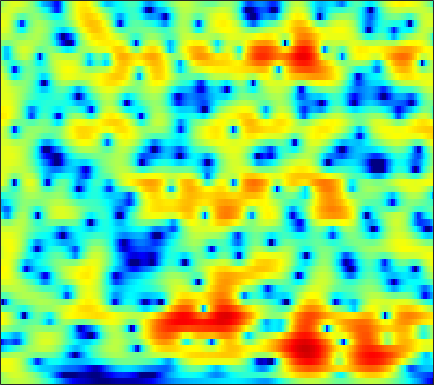

The table this chart was drawn from, first rows:
0.60663, 0.94449, 1.3508, 1.6983, 1.9158, 2.1471, 2.3094, 2.3839, 2.4219, 2.3874, 2.2792, 2.1514, 1.9173, 1.6121, 1.3375, 0.91122, 0.41698, 0.0013616, -0.61724, -1.3097, -2.0779, -2.704, -3.6056, -4.5822
0.689, 1.333, 2.016, 2.523, 2.8, 3.046, 3.162, 3.171, 3.083, 2.89, 2.597, 2.317, 1.869, 1.341, 0.8952, 0.2367, -0.4937, -1.089, -1.948, -2.891, -3.93, -4.782, -6.033, -7.449
3.838, 3.993, 4.128, 4.167, 4.125, 3.965, 3.68, 3.378, 2.852, 2.174, 1.341, 0.6155, -0.4808, -1.7, -2.662, -3.943, -5.086, -5.775, -6.405, -6.739, -6.896, -6.984, -7.143, -7.401
4.247, 4.315, 4.358, 4.325, 4.239, 4.027, 3.688, 3.338, 2.72, 1.9, 0.8325, -0.158, -1.799, -3.903, -5.865, -9.11, -12.65, -13.71, -11.67, -9.056, -7.136, -6.126, -5.234, -4.734
0.3692, 0.6147, 0.934, 1.224, 1.409, 1.6, 1.718, 1.753, 1.724, 1.6, 1.377, 1.155, 0.7908, 0.3838, 0.09216, -0.2423, -0.4688, -0.5537, -0.5818, -0.5525, -0.5146, -0.5125, -0.5871, -0.7788
-7.734, -7.021, -6.028, -5.103, -4.48, -3.751, -3.094, -2.614, -1.964, -1.298, -0.6454, -0.1682, 0.4154, 0.9285, 1.274, 1.677, 2.009, 2.215, 2.417, 2.519, 2.511, 2.429, 2.213, 1.878
-15.84, -13.18, -11.15, -10.3, -10.28, -11, -12.35, -13.1, -12.02, -9.049, -6.094, -4.213, -2.157, -0.5594, 0.3961, 1.401, 2.155, 2.596, 3.034, 3.332, 3.491, 3.519, 3.425, 3.173
-4.968, -5.078, -5.261, -5.637, -6.1, -6.967, -7.92, -8.369, -8.043, -6.623, -4.771, -3.438, -1.86, -0.5205, 0.3265, 1.237, 1.923, 2.305, 2.659, 2.881, 2.992, 3.014, 2.96, 2.801
1.504, 1.166, 0.7091, 0.2334, -0.1379, -0.6002, -0.9802, -1.187, -1.32, -1.282, -1.048, -0.7866, -0.4182, -0.07931, 0.1446, 0.41, 0.6249, 0.7217, 0.7181, 0.5916, 0.3654, 0.1941, 0.05319, 0.0492
5.118, 4.608, 3.881, 3.093, 2.472, 1.606, 0.6932, 0.0017, -0.911, -1.705, -2.216, -2.312, -2.116, -1.69, -1.377, -1.121, -1.1, -1.294, -1.909, -3.037, -4.833, -6.585, -8.645, -8.063
5.115, 4.463, 3.591, 2.7, 1.976, 0.8292, -0.6444, -2.083, -4.703, -8.937, -17.25, -19.44, -10.48, -6.025, -3.909, -2.116, -1.251, -1.067, -1.275, -1.899, -2.943, -4.02, -5.194, -4.64
-1.074, -1.795, -2.134, -2.009, -1.84, -1.751, -1.923, -2.226, -2.805, -3.514, -4, -3.919, -3.223, -2.252, -1.532, -0.6471, 0.05833, 0.4061, 0.6547, 0.723, 0.7576, 0.7749, 0.8083, 0.9021
-13.42, -20.51, -11.8, -6.812, -4.654, -2.769, -1.56, -0.9596, -0.4092, -0.0063, 0.2574, 0.4221, 0.6775, 0.9973, 1.199, 1.38, 1.54, 1.666, 1.762, 1.725, 1.622, 1.561, 1.474, 1.288
-1.918, -2.042, -1.808, -1.242, -0.7251, -0.01924, 0.5873, 0.9473, 1.291, 1.541, 1.714, 1.772, 1.767, 1.724, 1.682, 1.586, 1.421, 1.275, 1.083, 0.8861, 0.6207, 0.387, 0.05316, -0.3399
1.36, 1.545, 1.749, 1.919, 2.038, 2.159, 2.214, 2.215, 2.143, 1.965, 1.74, 1.549, 1.206, 0.754, 0.3987, -0.07683, -0.6194, -1.072, -1.656, -2.072, -2.359, -2.536, -2.712, -2.73
3.226, 3.432, 3.567, 3.565, 3.475, 3.234, 2.874, 2.536, 2.023, 1.425, 0.7452, 0.2157, -0.4803, -1.235, -1.895, -2.898, -4.051, -5.074, -6.727, -8.539, -9.609, -9.361, -7.884, -6.156
4.635, 4.689, 4.607, 4.332, 3.981, 3.324, 2.454, 1.644, 0.4081, -0.9176, -2.282, -3.236, -4.185, -4.748, -5.124, -5.752, -6.594, -7.5, -9.527, -12.74, -15.72, -14.99, -10.84, -7.112
5.02, 5.016, 4.831, 4.385, 3.868, 2.902, 1.553, 0.2129, -2.12, -5.211, -9.648, -14.31, -17.09, -12.49, -9.932, -7.906, -6.914, -6.48, -6.065, -5.869, -5.534, -4.975, -4.053, -3.017
4.122, 4.353, 4.417, 4.197, 3.83, 3.036, 1.882, 0.786, -1.081, -3.28, -5.592, -7.19, -8.19, -7.891, -7.387, -6.463, -5.661, -5.215, -4.564, -3.876, -3.296, -2.817, -2.07, -1.455
2.789, 3.497, 4.069, 4.28, 4.207, 3.818, 3.152, 2.503, 1.409, 0.1389, -1.135, -2.124, -3.424, -4.466, -5.178, -6.019, -6.367, -6.281, -5.918, -5.144, -4.133, -3.517, -2.785, -2.074
2.892, 3.633, 4.307, 4.636, 4.677, 4.502, 4.056, 3.557, 2.731, 1.627, 0.3086, -0.8289, -2.727, -5.034, -7.181, -11.22, -16.73, -17.83, -12.92, -9.312, -6.887, -5.545, -4.461, -3.77
3.622, 3.999, 4.362, 4.523, 4.523, 4.37, 4.009, 3.596, 2.919, 2.02, 0.8639, -0.1058, -1.675, -3.583, -5.095, -7.327, -9.104, -9.472, -9.011, -7.643, -6.585, -6.024, -5.468, -5.497
3.604, 3.753, 3.869, 3.903, 3.879, 3.735, 3.495, 3.23, 2.728, 2.139, 1.379, 0.735, -0.1604, -1.184, -1.895, -2.78, -3.537, -3.881, -4.23, -4.413, -4.531, -4.797, -5.224, -6.005
2.887, 2.858, 2.826, 2.831, 2.829, 2.818, 2.773, 2.707, 2.501, 2.173, 1.755, 1.311, 0.6772, -0.003424, -0.5844, -1.209, -1.776, -2.151, -2.374, -2.639, -2.808, -2.916, -3.377, -3.891
0.9281, 0.5489, 0.2515, 0.2523, 0.4329, 0.9191, 1.425, 1.765, 2.11, 2.14, 1.968, 1.619, 0.8919, -0.004293, -0.8779, -2.017, -2.909, -3.309, -3.115, -2.506, -1.784, -1.193, -0.7047, -0.3988
-4.203, -5.964, -8.658, -9.344, -7.305, -4.093, -1.622, -0.3217, 0.8941, 1.546, 1.616, 1.411, 0.5248, -0.9521, -2.608, -6.28, -12.66, -19.91, -10.46, -5.091, -1.941, -0.4905, 1.09, 2.037
-8.204, -9.338, -11.06, -11.08, -9.252, -6.133, -3.647, -2.098, -0.7617, 0.1293, 0.5044, 0.4977, 0.1722, -0.6624, -1.447, -2.749, -3.795, -4.097, -3.45, -2.09, -0.6292, 0.3813, 1.404, 2.254
-8.185, -7.285, -6.27, -5.429, -4.675, -3.64, -2.563, -1.856, -0.939, -0.3011, 0.2135, 0.3818, 0.5155, 0.4249, 0.2873, 0.1017, -0.1079, -0.09041, -0.08389, 0.2473, 0.5171, 0.8504, 1.232, 1.586
-4.111, -3.683, -3.19, -2.852, -2.577, -2.251, -1.717, -1.37, -0.7074, -0.07013, 0.5471, 0.9288, 1.248, 1.468, 1.471, 1.412, 1.184, 1.026, 0.7427, 0.4934, 0.3079, 0.2189, 0.302, 0.4052
0.7341, 0.4455, -0.2223, -1.088, -1.905, -2.923, -3.383, -2.974, -1.803, -0.2442, 1.005, 1.812, 2.471, 2.818, 2.832, 2.546, 2, 1.317, 0.3677, -0.9509, -1.916, -2.578, -2.694, -2.206
4.051, 3.42, 2.17, 0.184, -2.037, -6.979, -18.91, -12.38, -4.272, -0.536, 1.768, 2.784, 3.667, 3.895, 3.803, 3.207, 2.164, 0.9615, -1.224, -4.456, -9.678, -16.71, -15.76, -8.532
3.941, 3.657, 3.051, 2.16, 1.39, 0.4139, -0.1752, -0.06689, 0.5057, 1.372, 2.096, 2.487, 2.677, 2.535, 2.176, 1.393, 0.2346, -0.8606, -2.702, -4.805, -6.842, -8.051, -8.564, -8.114
3.35, 3.449, 3.411, 3.259, 3.077, 2.845, 2.61, 2.535, 2.417, 2.36, 2.189, 2.038, 1.614, 1.053, 0.447, -0.498, -1.702, -2.657, -4.149, -5.562, -7.027, -7.94, -9.108, -9.873
3.337, 3.576, 3.739, 3.797, 3.771, 3.671, 3.517, 3.336, 3.066, 2.699, 2.225, 1.789, 1.063, 0.1827, -0.6291, -1.829, -3.299, -4.406, -6.124, -7.768, -9.71, -10.88, -12.91, -14.77
3.478, 3.711, 3.928, 4.011, 4.018, 3.924, 3.763, 3.555, 3.229, 2.764, 2.209, 1.653, 0.8167, -0.2856, -1.227, -2.788, -4.58, -6.213, -8.528, -11.18, -13.55, -15.04, -16.19, -17.24
3.482, 3.687, 3.85, 3.874, 3.821, 3.683, 3.462, 3.298, 2.988, 2.629, 2.157, 1.707, 0.9492, -0.06724, -0.9814, -2.569, -4.513, -6.468, -9.646, -14.44, -23.47, -39.59, -20.21, -15.86
3.219, 3.329, 3.227, 2.953, 2.651, 2.256, 1.92, 1.785, 1.696, 1.708, 1.634, 1.552, 1.205, 0.7042, 0.112, -0.8494, -2.13, -3.279, -4.968, -6.875, -8.25, -8.875, -8.681, -7.633
2.816, 2.637, 1.944, 0.7312, -0.4571, -2.26, -3.449, -3.525, -2.416, -1.117, -0.02822, 0.5076, 0.9363, 1.057, 0.951, 0.6647, 0.1691, -0.2292, -0.8675, -1.442, -1.86, -2.13, -2.17, -2.025
3.285, 2.893, 1.832, -0.09146, -2.293, -6.954, -14.46, -12.44, -6.372, -3.076, -1.227, -0.4172, 0.2888, 0.5716, 0.7271, 0.7451, 0.7245, 0.6891, 0.5382, 0.425, 0.1491, 0.0028, -0.2668, -0.5541
4.809, 4.584, 3.961, 2.991, 2.065, 0.798, -0.1499, -0.5987, -0.7063, -0.6357, -0.7503, -0.9229, -1.31, -1.748, -1.833, -1.769, -1.328, -0.9832, -0.5718, -0.3241, -0.4767, -0.6865, -1.389, -2.491
5.598, 5.564, 5.286, 4.82, 4.364, 3.642, 2.846, 2.153, 1.18, -0.04499, -1.683, -3.205, -6.161, -9.986, -12.52, -10.58, -7.129, -5.223, -3.485, -2.639, -2.297, -2.489, -3.299, -4.726
5.092, 5.138, 5.04, 4.753, 4.439, 3.872, 3.105, 2.444, 1.333, -0.06908, -1.79, -3.366, -5.976, -8.749, -10.09, -9.549, -7.536, -6.067, -4.729, -3.851, -3.382, -3.374, -3.592, -4.093
4.122, 4.24, 4.266, 4.115, 3.887, 3.459, 2.871, 2.35, 1.503, 0.5248, -0.5252, -1.407, -2.512, -3.428, -3.986, -4.337, -4.314, -4.281, -4.031, -3.766, -3.663, -3.546, -3.477, -3.549
3.48, 3.663, 3.728, 3.638, 3.468, 3.123, 2.699, 2.293, 1.7, 1.059, 0.3394, -0.2359, -0.9594, -1.699, -2.225, -2.834, -3.397, -3.743, -4.058, -4.275, -4.3, -4.168, -3.935, -3.603
3.578, 3.665, 3.588, 3.363, 3.139, 2.769, 2.369, 2.048, 1.638, 1.202, 0.6896, 0.3132, -0.3081, -1.081, -1.691, -2.687, -3.896, -4.753, -6.028, -7.007, -7.039, -6.666, -5.56, -4.236
4.117, 3.838, 3.322, 2.644, 2.094, 1.436, 0.8816, 0.6604, 0.524, 0.4622, 0.4399, 0.3483, -0.02097, -0.5937, -1.241, -2.507, -4.236, -6.036, -9.743, -16.53, -22.39, -13.42, -7.793, -4.559
3.852, 3.09, 1.782, 0.1052, -1.431, -3.64, -5.199, -5.152, -3.892, -2.317, -1.102, -0.6191, -0.282, -0.3423, -0.7249, -1.521, -2.581, -3.637, -5.195, -6.342, -6.243, -5.421, -3.628, -1.685
2.391, 1.423, -0.2742, -2.523, -4.731, -9.167, -15.43, -13.72, -7.888, -4.415, -2.444, -1.476, -0.7835, -0.7272, -0.9302, -1.377, -2.034, -2.574, -2.884, -2.822, -2.432, -1.796, -0.7093, 0.4126
0.8977, -0.1037, -1.443, -2.589, -3.218, -3.743, -3.764, -3.288, -2.356, -1.343, -0.5347, -0.04512, 0.06606, -0.3982, -1.044, -2.238, -3.922, -5.311, -5.867, -5.033, -3.552, -2.065, -0.4233, 0.8344
-1.302, -3.764, -6.992, -7.29, -5.557, -2.982, -0.959, 0.09442, 1.199, 1.991, 2.487, 2.587, 2.26, 1.478, 0.5389, -1.532, -5.008, -9.351, -17.06, -9.351, -4.208, -1.957, -0.03399, 1.214
-1.761, -3.839, -6.915, -6.902, -4.867, -2.059, -0.04346, 1.082, 2.185, 2.919, 3.299, 3.303, 3.155, 2.732, 2.226, 1.223, 0.05153, -0.607, -1.096, -0.9899, -0.573, -0.3166, 0.09314, 0.1882
0.5929, 0.1817, -0.202, -0.2766, -0.1019, 0.2808, 0.7842, 1.214, 1.617, 1.913, 2.106, 2.229, 2.312, 2.235, 2.067, 1.81, 1.512, 1.283, 0.9156, 0.527, 0.09301, -0.2667, -1.009, -2.164
2.323, 2.229, 2.045, 1.786, 1.577, 1.248, 0.907, 0.6061, 0.2928, 0.1224, 0.2003, 0.4472, 0.7913, 1.158, 1.392, 1.643, 1.748, 1.661, 1.41, 1.002, 0.4332, -0.1015, -1.206, -2.697
3.677, 3.624, 3.328, 2.798, 2.217, 1.215, -0.1647, -1.499, -3.419, -4.909, -4.827, -3.863, -2.117, -0.5514, 0.3796, 1.206, 1.664, 1.814, 1.811, 1.563, 1.079, 0.5152, -0.3557, -1.428
4.082, 4.03, 3.735, 3.153, 2.474, 1.168, -0.7691, -2.817, -6.875, -13.69, -13.01, -7.955, -3.926, -1.524, -0.3622, 0.6496, 1.199, 1.418, 1.417, 1.161, 0.6867, 0.2035, -0.4649, -1.178
3.321, 3.437, 3.436, 3.193, 2.853, 2.135, 1.17, 0.3384, -0.7887, -1.599, -1.78, -1.526, -0.8916, -0.2331, 0.1419, 0.443, 0.4974, 0.3572, -0.02708, -0.5957, -1.316, -1.869, -2.748, -3.611
1.853, 2.377, 2.874, 3.134, 3.186, 3.096, 2.857, 2.625, 2.249, 1.894, 1.592, 1.382, 1.149, 0.8669, 0.6076, 0.1145, -0.5483, -1.185, -2.123, -3.162, -4.27, -5.167, -6.594, -8.446
0.3281, 1.295, 2.243, 2.907, 3.232, 3.503, 3.594, 3.557, 3.414, 3.157, 2.797, 2.47, 1.903, 1.157, 0.4614, -0.6969, -2.144, -3.406, -5.216, -6.969, -8.298, -9.057, -9.83, -10.93
